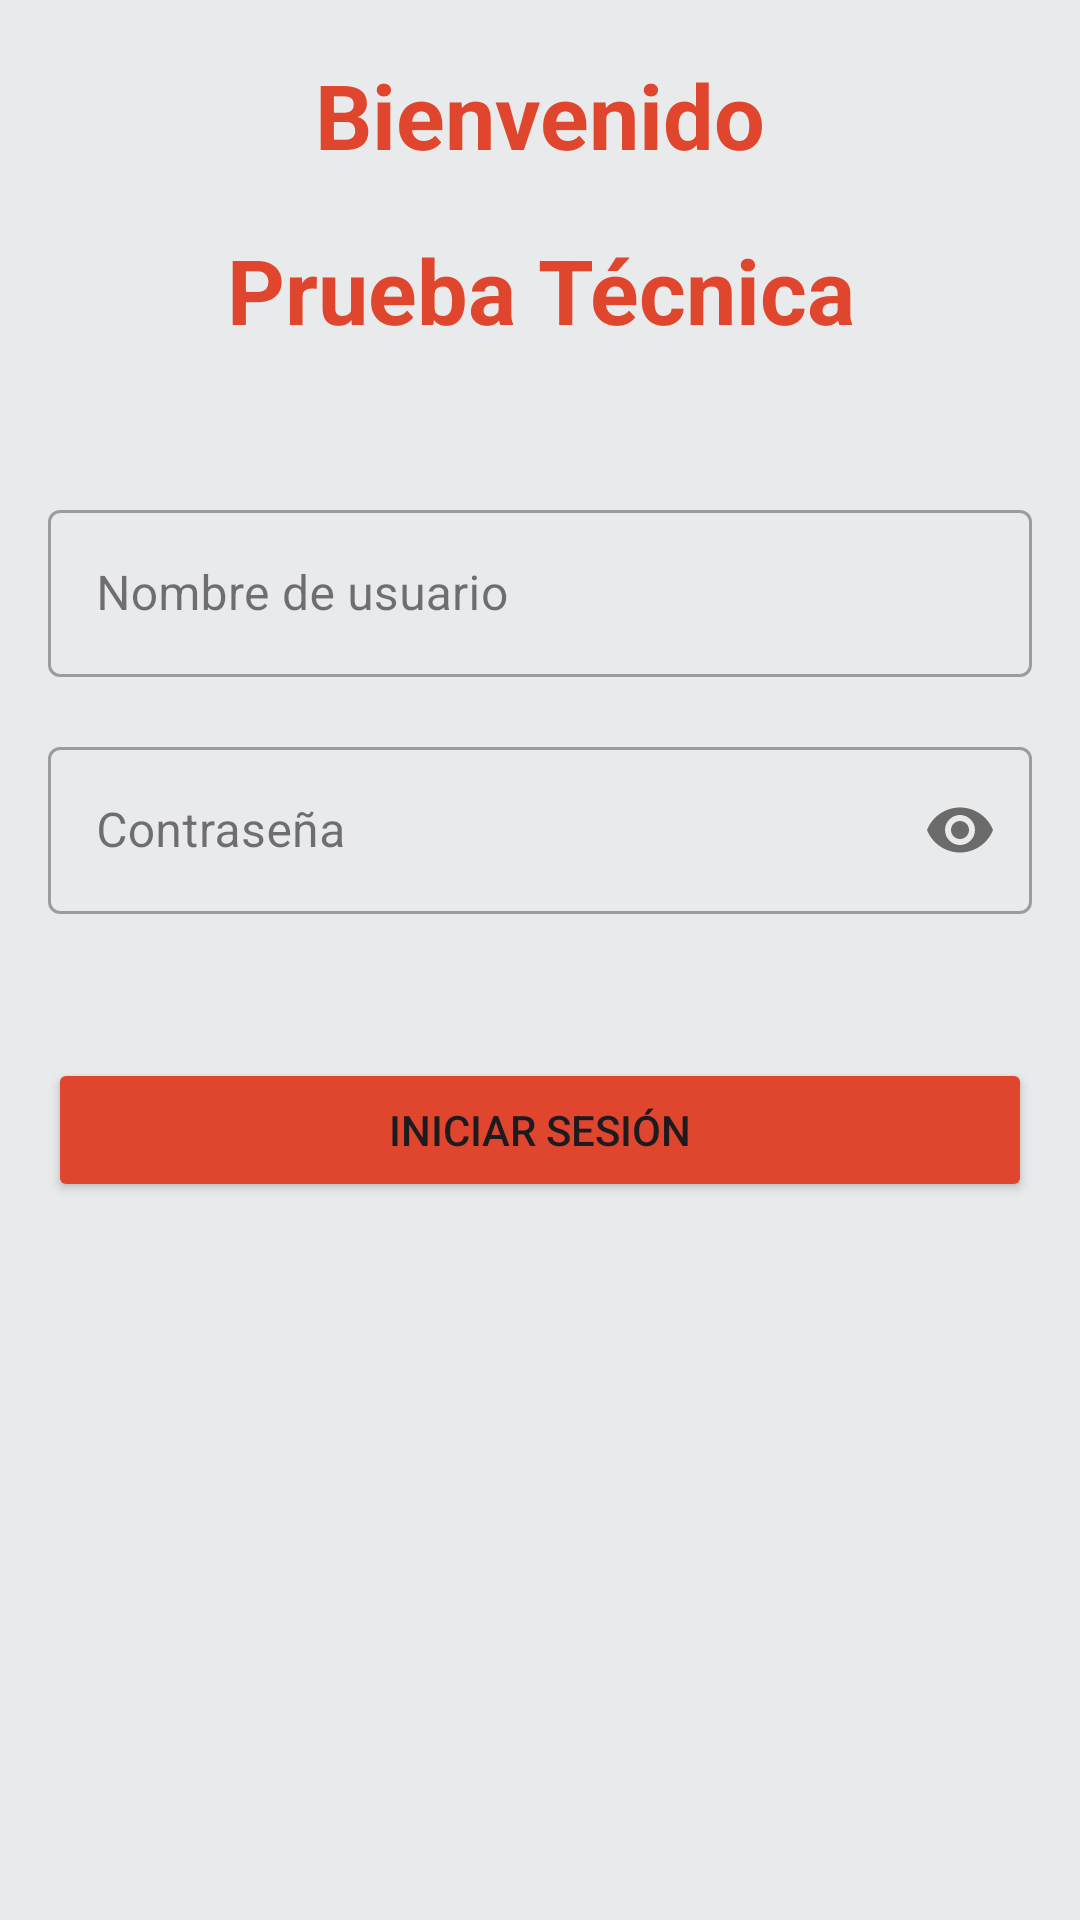

Write the Android layout XML for this screen, with the resource values it uses.
<!-- AndroidManifest.xml: application theme Theme.AuthCatalog -->
<!-- res/layout/activity_login.xml -->
<?xml version="1.0" encoding="utf-8"?>
<LinearLayout xmlns:android="http://schemas.android.com/apk/res/android"
    xmlns:app="http://schemas.android.com/apk/res-auto"
    xmlns:tools="http://schemas.android.com/tools"
    android:layout_width="match_parent"
    android:layout_height="match_parent"
    android:orientation="vertical"
    tools:context=".presentation.login.LoginActivity">

    <TextView
        android:layout_width="match_parent"
        android:layout_height="wrap_content"
        android:layout_marginTop="@dimen/vertical_margin"
        android:gravity="center"
        android:text="@string/login_welcome"
        android:textColor="@color/background_color_2"
        android:textSize="30sp"
        android:textStyle="bold" />

    <TextView
        android:layout_width="match_parent"
        android:layout_height="wrap_content"
        android:layout_marginHorizontal="@dimen/lateral_margin"
        android:layout_marginTop="@dimen/vertical_margin"
        android:gravity="center"
        android:text="@string/login_technical_test"
        android:textColor="@color/background_color_2"
        android:textSize="30sp"
        android:textStyle="bold" />


    <com.google.android.material.textfield.TextInputLayout
        style="@style/Widget.MaterialComponents.TextInputLayout.OutlinedBox"
        android:layout_width="match_parent"
        android:layout_height="wrap_content"
        android:layout_marginHorizontal="@dimen/lateral_margin"
        android:layout_marginTop="@dimen/triple_vertical_margin">

        <com.google.android.material.textfield.TextInputEditText
            android:id="@+id/et_username"
            android:layout_width="match_parent"
            android:layout_height="wrap_content"
            android:hint="@string/login_hint_username"
            android:inputType="textCapWords" />
    </com.google.android.material.textfield.TextInputLayout>

    <com.google.android.material.textfield.TextInputLayout
        style="@style/Widget.MaterialComponents.TextInputLayout.OutlinedBox"
        android:layout_width="match_parent"
        android:layout_height="wrap_content"
        android:layout_marginHorizontal="@dimen/lateral_margin"
        android:layout_marginTop="@dimen/vertical_margin"
        app:passwordToggleEnabled="true">

        <com.google.android.material.textfield.TextInputEditText
            android:id="@+id/et_password"
            android:layout_width="match_parent"
            android:layout_height="wrap_content"
            android:hint="@string/login_hint_password"
            android:inputType="textPassword" />
    </com.google.android.material.textfield.TextInputLayout>

    <Button
        android:id="@+id/button_login"
        android:layout_width="match_parent"
        android:layout_height="wrap_content"
        android:layout_gravity="bottom"
        android:layout_marginHorizontal="@dimen/lateral_margin"
        android:layout_marginTop="@dimen/triple_vertical_margin"
        android:backgroundTint="@color/background_color_2"
        android:text="@string/login"
        android:textAllCaps="true" />

</LinearLayout>
<!-- resources referenced by this layout -->
<resources>
  <color name="background_color_2">@color/orange</color>
  <dimen name="lateral_margin">16dp</dimen>
  <dimen name="triple_vertical_margin">48dp</dimen>
  <dimen name="vertical_margin">18dp</dimen>
  <string name="login">Iniciar Sesión</string>
  <string name="login_hint_password">Contraseña</string>
  <string name="login_hint_username">Nombre de usuario</string>
  <string name="login_technical_test">Prueba Técnica</string>
  <string name="login_welcome">Bienvenido</string>
  <style name="Theme.AuthCatalog" parent="Base.Theme.AuthCatalog" />
  <color name="orange">#e0462d</color>
  <style name="Base.Theme.AuthCatalog" parent="Theme.Material3.DayNight.NoActionBar">
          
          
          
          <item name="colorPrimary">@color/colorPrimary</item>
          <item name="colorPrimaryVariant">@color/purple_700</item>
          <item name="colorOnPrimary">@color/background_color</item>
          
          <item name="colorSecondary">@color/colorAccent</item>
          <item name="colorSecondaryVariant">@color/teal_700</item>
          <item name="colorOnSecondary">@color/black</item>
          
          <item name="android:statusBarColor">@color/background_color</item>
          <item name="android:windowLightStatusBar">true</item>
          
          <item name="android:windowBackground">@color/background_color</item>
      </style>
  <color name="colorPrimary">@color/orange</color>
  <color name="purple_700">#FF3700B3</color>
  <color name="background_color">#e9eaeb</color>
  <color name="colorAccent">@color/orange</color>
  <color name="teal_700">#FF018786</color>
  <color name="black">#FF000000</color>
</resources>
